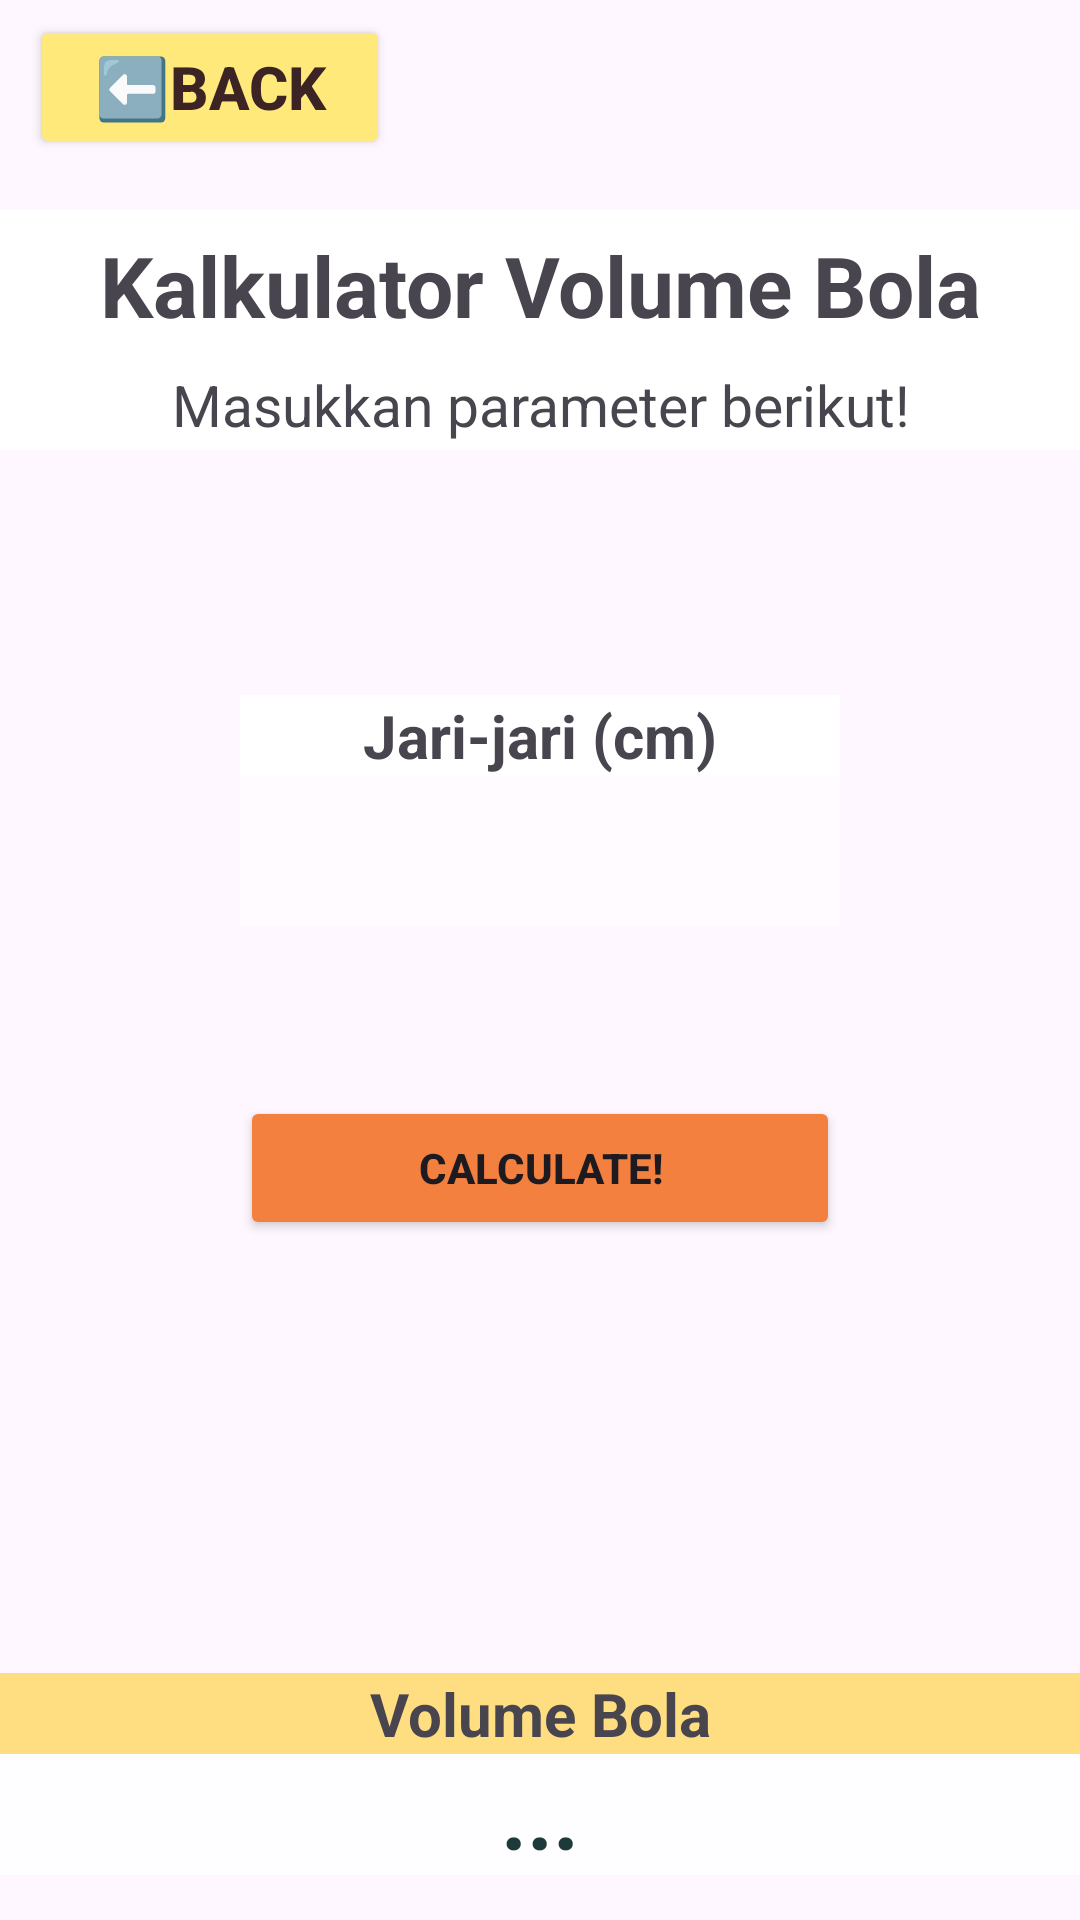

Reconstruct the res/layout file that produces this screen, plus the resources it refers to.
<!-- AndroidManifest.xml: application theme Theme.ListSiswa10PPLG1 -->
<!-- res/layout/fragment2_bola.xml -->
<?xml version="1.0" encoding="utf-8"?>
<androidx.constraintlayout.widget.ConstraintLayout
    xmlns:android="http://schemas.android.com/apk/res/android"
    xmlns:app="http://schemas.android.com/apk/res-auto"
    xmlns:tools="http://schemas.android.com/tools"
    android:layout_width="match_parent"
    android:layout_height="match_parent"
    tools:context=".MainActivity"
    android:background="@drawable/bg">

    <Button
        android:id="@+id/btn_back"
        android:layout_width="120dp"
        android:layout_height="wrap_content"
        android:text="⬅️Back"
        android:textSize="20dp"
        android:textColor="#3C2424"
        android:textStyle="bold"
        app:layout_constraintStart_toStartOf="parent"
        app:layout_constraintTop_toTopOf="parent"
        android:layout_marginTop="5dp"
        android:layout_marginLeft="10dp"
        android:backgroundTint="#FFE97A"/>

    <TextView
        android:id="@+id/txt_title"
        android:text="Kalkulator Volume Bola"
        android:textAlignment="center"
        android:textSize="28dp"
        android:layout_width="match_parent"
        android:layout_height="50dp"
        android:gravity="center"
        android:textStyle="bold"
        app:layout_constraintStart_toStartOf="parent"
        app:layout_constraintEnd_toEndOf="parent"
        app:layout_constraintTop_toTopOf="parent"
        app:layout_constraintBottom_toTopOf="@id/txt_subtitle"
        android:background="@color/white"
        android:layout_marginTop="70dp"
        />

    <TextView
        android:id="@+id/txt_subtitle"
        android:text="Masukkan parameter berikut!"
        android:textAlignment="center"
        android:textSize="19dp"
        android:layout_width="match_parent"
        android:layout_height="30dp"
        android:gravity="center"
        app:layout_constraintStart_toStartOf="parent"
        app:layout_constraintEnd_toEndOf="parent"
        app:layout_constraintTop_toBottomOf="@id/txt_title"
        android:background="@color/white"
        />

    <androidx.appcompat.widget.LinearLayoutCompat
        android:id="@+id/row"
        android:layout_width="200dp"
        android:layout_height="wrap_content"
        app:layout_constraintStart_toStartOf="parent"
        app:layout_constraintEnd_toEndOf="parent"
        app:layout_constraintTop_toBottomOf="@id/txt_subtitle"
        app:layout_constraintBottom_toBottomOf="parent"
        android:gravity="center"
        android:orientation="vertical"
        android:layout_marginBottom="250dp">

        <TextView
            android:layout_width="match_parent"
            android:layout_height="wrap_content"
            android:text="Jari-jari (cm)"
            android:textAlignment="center"
            android:background="@color/white"
            android:textSize="20dp"
            android:textStyle="bold"
            ></TextView>

        <EditText
            android:id="@+id/input_jarijari"
            android:inputType="number"
            android:layout_width="match_parent"
            android:layout_height="50dp"
            android:background="#66FFFFFF"
            android:textColor="@color/black"
            android:textSize="20dp"
            android:textStyle="bold"
            android:textAlignment="center">
        </EditText>
    </androidx.appcompat.widget.LinearLayoutCompat>

    <Button
        android:id="@+id/button_calculate"
        android:layout_width="wrap_content"
        android:layout_height="wrap_content"
        android:text="Calculate!"
        android:textStyle="bold"
        app:layout_constraintStart_toStartOf="parent"
        app:layout_constraintEnd_toEndOf="parent"
        android:layout_marginBottom="200dp"
        android:layout_marginTop="30dp"
        app:layout_constraintTop_toBottomOf="@id/row"
        app:layout_constraintBottom_toBottomOf="parent"
        android:width="200dp"
        android:backgroundTint="#F48040"/>

    <androidx.appcompat.widget.LinearLayoutCompat
        android:id="@+id/row2"
        android:layout_width="match_parent"
        android:layout_height="wrap_content"
        app:layout_constraintStart_toStartOf="parent"
        app:layout_constraintEnd_toEndOf="parent"
        app:layout_constraintBottom_toBottomOf="parent"
        android:gravity="center"
        android:orientation="vertical"
        android:layout_marginBottom="15dp">

        <TextView
            android:layout_width="match_parent"
            android:layout_height="wrap_content"
            android:text="Volume Bola"
            android:textAlignment="center"
            android:background="#FFDD81"
            android:textSize="20dp"
            android:textStyle="bold"
            ></TextView>

        <TextView
            android:id="@+id/txt_hasil"
            android:layout_width="match_parent"
            android:layout_height="wrap_content"
            android:text="..."
            android:textAlignment="center"
            android:background="#B9FFFFFF"
            android:textSize="30dp"
            android:textStyle="bold"
            android:textColor="#1E3939"
            ></TextView>
    </androidx.appcompat.widget.LinearLayoutCompat>
</androidx.constraintlayout.widget.ConstraintLayout>
<!-- resources referenced by this layout -->
<resources>
  <style name="Theme.ListSiswa10PPLG1" parent="Base.Theme.ListSiswa10PPLG1" />
  <style name="Base.Theme.ListSiswa10PPLG1" parent="Theme.Material3.DayNight.NoActionBar">
          
          
      </style>
  <!-- not gathered from this repository: default colours our renderer supplied (Android Studio template values) -->
  <color name="black">#FF000000</color>
  <color name="white">#FFFFFFFF</color>
</resources>
